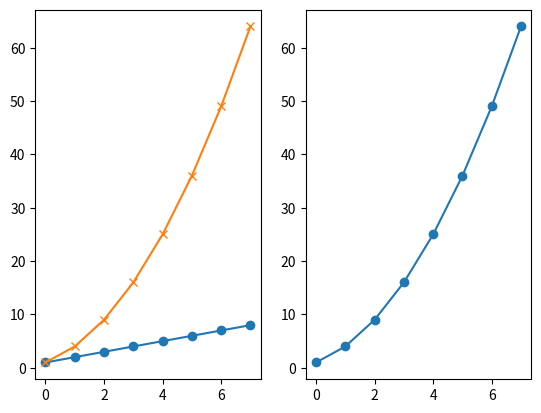
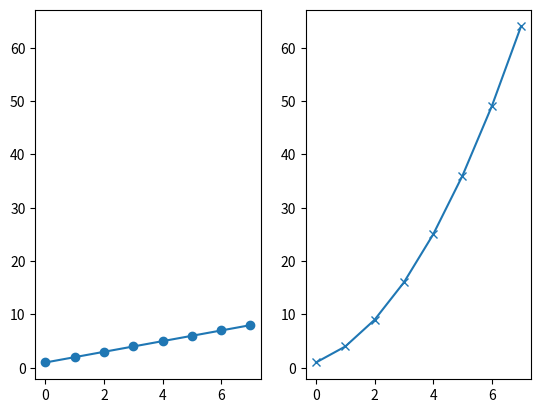
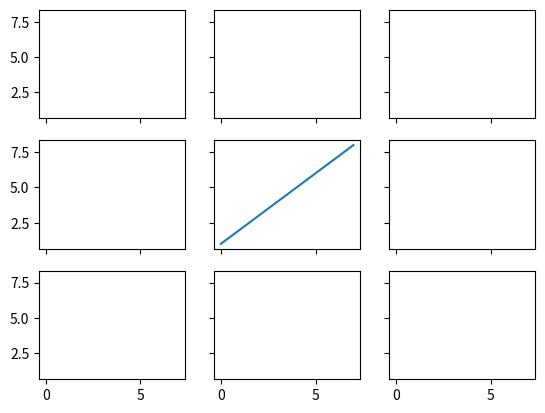
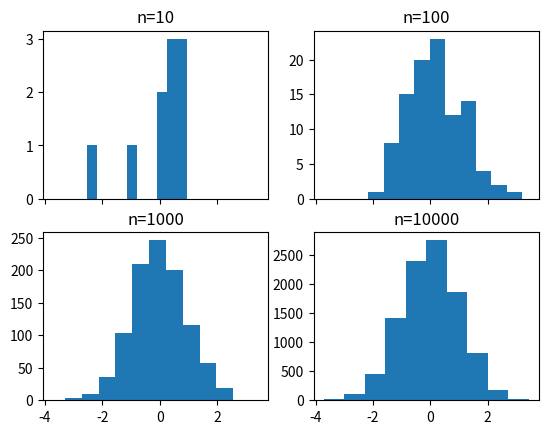
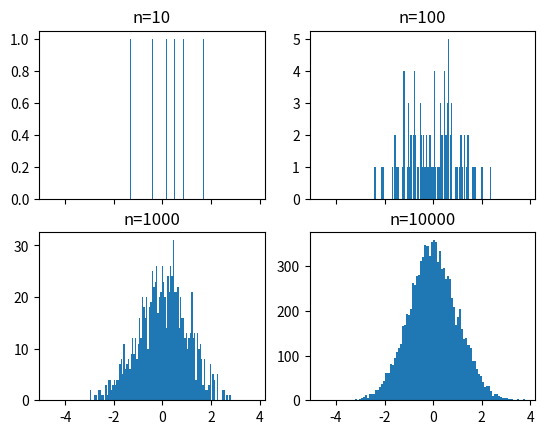
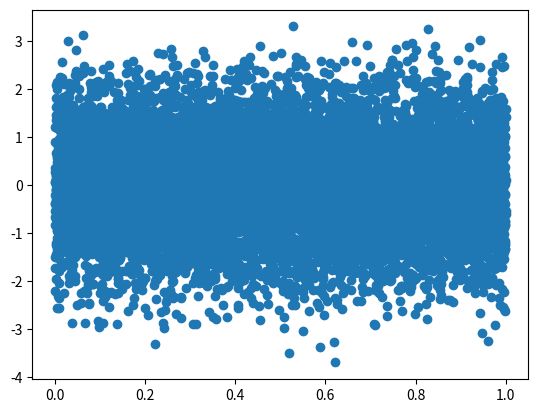
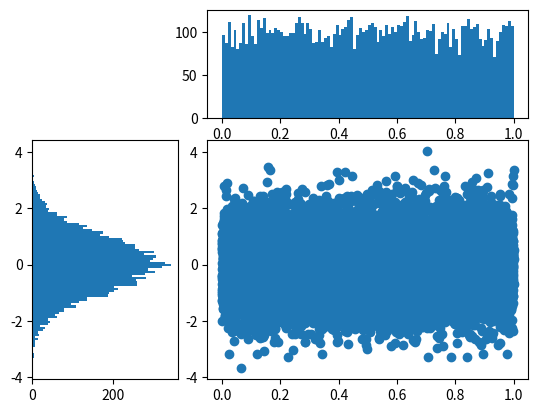

Here is the Python script that generated these plots, in order: (Note: this script raises an exception after producing the figures.)

# coding: utf-8

# # Subplots

# In[ ]:

get_ipython().magic('matplotlib notebook')

import matplotlib.pyplot as plt
import numpy as np

get_ipython().magic('pinfo plt.subplot')


# In[ ]:

plt.figure()
# subplot with 1 row, 2 columns, and current axis is 1st subplot axes
plt.subplot(1, 2, 1)

linear_data = np.array([1,2,3,4,5,6,7,8])

plt.plot(linear_data, '-o')


# In[ ]:

exponential_data = linear_data**2 

# subplot with 1 row, 2 columns, and current axis is 2nd subplot axes
plt.subplot(1, 2, 2)
plt.plot(exponential_data, '-o')


# In[ ]:

# plot exponential data on 1st subplot axes
plt.subplot(1, 2, 1)
plt.plot(exponential_data, '-x')


# In[ ]:

plt.figure()
ax1 = plt.subplot(1, 2, 1)
plt.plot(linear_data, '-o')
# pass sharey=ax1 to ensure the two subplots share the same y axis
ax2 = plt.subplot(1, 2, 2, sharey=ax1)
plt.plot(exponential_data, '-x')


# In[ ]:

plt.figure()
# the right hand side is equivalent shorthand syntax
plt.subplot(1,2,1) == plt.subplot(121)


# In[ ]:

# create a 3x3 grid of subplots
fig, ((ax1,ax2,ax3), (ax4,ax5,ax6), (ax7,ax8,ax9)) = plt.subplots(3, 3, sharex=True, sharey=True)
# plot the linear_data on the 5th subplot axes 
ax5.plot(linear_data, '-')


# In[ ]:

# set inside tick labels to visible
for ax in plt.gcf().get_axes():
    for label in ax.get_xticklabels() + ax.get_yticklabels():
        label.set_visible(True)


# In[ ]:

# necessary on some systems to update the plot
plt.gcf().canvas.draw()


# # Histograms

# In[ ]:

# create 2x2 grid of axis subplots
fig, ((ax1, ax2), (ax3, ax4)) = plt.subplots(2, 2, sharex=True)
axs = [ax1,ax2,ax3,ax4]

# draw n = 10, 100, 1000, and 10000 samples from the normal distribution and plot corresponding histograms
for n in range(0,len(axs)):
    sample_size = 10**(n+1)
    sample = np.random.normal(loc=0.0, scale=1.0, size=sample_size)
    axs[n].hist(sample)
    axs[n].set_title('n={}'.format(sample_size))


# In[ ]:

# repeat with number of bins set to 100
fig, ((ax1, ax2), (ax3, ax4)) = plt.subplots(2, 2, sharex=True)
axs = [ax1,ax2,ax3,ax4]

for n in range(0,len(axs)):
    sample_size = 10**(n+1)
    sample = np.random.normal(loc=0.0, scale=1.0, size=sample_size)
    axs[n].hist(sample, bins=100)
    axs[n].set_title('n={}'.format(sample_size))


# In[ ]:

plt.figure()
Y = np.random.normal(loc=0.0, scale=1.0, size=10000)
X = np.random.random(size=10000)
plt.scatter(X,Y)


# In[ ]:

# use gridspec to partition the figure into subplots
import matplotlib.gridspec as gridspec

plt.figure()
gspec = gridspec.GridSpec(3, 3)

top_histogram = plt.subplot(gspec[0, 1:])
side_histogram = plt.subplot(gspec[1:, 0])
lower_right = plt.subplot(gspec[1:, 1:])


# In[ ]:

Y = np.random.normal(loc=0.0, scale=1.0, size=10000)
X = np.random.random(size=10000)
lower_right.scatter(X, Y)
top_histogram.hist(X, bins=100)
s = side_histogram.hist(Y, bins=100, orientation='horizontal')


# In[ ]:

# clear the histograms and plot normed histograms
top_histogram.clear()
top_histogram.hist(X, bins=100, normed=True)
side_histogram.clear()
side_histogram.hist(Y, bins=100, orientation='horizontal', normed=True)
# flip the side histogram's x axis
side_histogram.invert_xaxis()


# In[ ]:

# change axes limits
for ax in [top_histogram, lower_right]:
    ax.set_xlim(0, 1)
for ax in [side_histogram, lower_right]:
    ax.set_ylim(-5, 5)


# ![MOOC DATA](moocdata.png "Image")

# # Box and Whisker Plots

# In[ ]:

import pandas as pd
normal_sample = np.random.normal(loc=0.0, scale=1.0, size=10000)
random_sample = np.random.random(size=10000)
gamma_sample = np.random.gamma(2, size=10000)

df = pd.DataFrame({'normal': normal_sample, 
                   'random': random_sample, 
                   'gamma': gamma_sample})


# In[ ]:

df.describe()


# In[ ]:

plt.figure()
# create a boxplot of the normal data, assign the output to a variable to supress output
_ = plt.boxplot(df['normal'], whis='range')


# In[ ]:

# clear the current figure
plt.clf()
# plot boxplots for all three of df's columns
_ = plt.boxplot([ df['normal'], df['random'], df['gamma'] ], whis='range')


# In[ ]:

plt.figure()
_ = plt.hist(df['gamma'], bins=100)


# In[ ]:

import mpl_toolkits.axes_grid1.inset_locator as mpl_il

plt.figure()
plt.boxplot([ df['normal'], df['random'], df['gamma'] ], whis='range')
# overlay axis on top of another 
ax2 = mpl_il.inset_axes(plt.gca(), width='60%', height='40%', loc=2)
ax2.hist(df['gamma'], bins=100)
ax2.margins(x=0.5)


# In[ ]:

# switch the y axis ticks for ax2 to the right side
ax2.yaxis.tick_right()


# In[ ]:

# if `whis` argument isn't passed, boxplot defaults to showing 1.5*interquartile (IQR) whiskers with outliers
plt.figure()
_ = plt.boxplot([ df['normal'], df['random'], df['gamma'] ] )


# # Heatmaps

# In[ ]:

plt.figure()

Y = np.random.normal(loc=0.0, scale=1.0, size=10000)
X = np.random.random(size=10000)
_ = plt.hist2d(X, Y, bins=25)


# In[ ]:

plt.figure()
_ = plt.hist2d(X, Y, bins=100)


# In[ ]:

# add a colorbar legend
plt.colorbar()


# # Animations

# In[ ]:

import matplotlib.animation as animation

n = 100
x = np.random.randn(n)


# In[ ]:

# create the function that will do the plotting, where curr is the current frame
def update(curr):
    # check if animation is at the last frame, and if so, stop the animation a
    if curr == n: 
        a.event_source.stop()
    plt.cla()
    bins = np.arange(-4, 4, 0.5)
    plt.hist(x[:curr], bins=bins)
    plt.axis([-4,4,0,30])
    plt.gca().set_title('Sampling the Normal Distribution')
    plt.gca().set_ylabel('Frequency')
    plt.gca().set_xlabel('Value')
    plt.annotate('n = {}'.format(curr), [3,27])


# In[ ]:

fig = plt.figure()
a = animation.FuncAnimation(fig, update, interval=100)


# # Interactivity

# In[ ]:

plt.figure()
data = np.random.rand(10)
plt.plot(data)

def onclick(event):
    plt.cla()
    plt.plot(data)
    plt.gca().set_title('Event at pixels {},{} \nand data {},{}'.format(event.x, event.y, event.xdata, event.ydata))

# tell mpl_connect we want to pass a 'button_press_event' into onclick when the event is detected
plt.gcf().canvas.mpl_connect('button_press_event', onclick)


# In[ ]:

from random import shuffle
origins = ['China', 'Brazil', 'India', 'USA', 'Canada', 'UK', 'Germany', 'Iraq', 'Chile', 'Mexico']

shuffle(origins)

df = pd.DataFrame({'height': np.random.rand(10),
                   'weight': np.random.rand(10),
                   'origin': origins})
df


# In[ ]:

plt.figure()
# picker=5 means the mouse doesn't have to click directly on an event, but can be up to 5 pixels away
plt.scatter(df['height'], df['weight'], picker=5)
plt.gca().set_ylabel('Weight')
plt.gca().set_xlabel('Height')


# In[ ]:

def onpick(event):
    origin = df.iloc[event.ind[0]]['origin']
    plt.gca().set_title('Selected item came from {}'.format(origin))

# tell mpl_connect we want to pass a 'pick_event' into onpick when the event is detected
plt.gcf().canvas.mpl_connect('pick_event', onpick)

